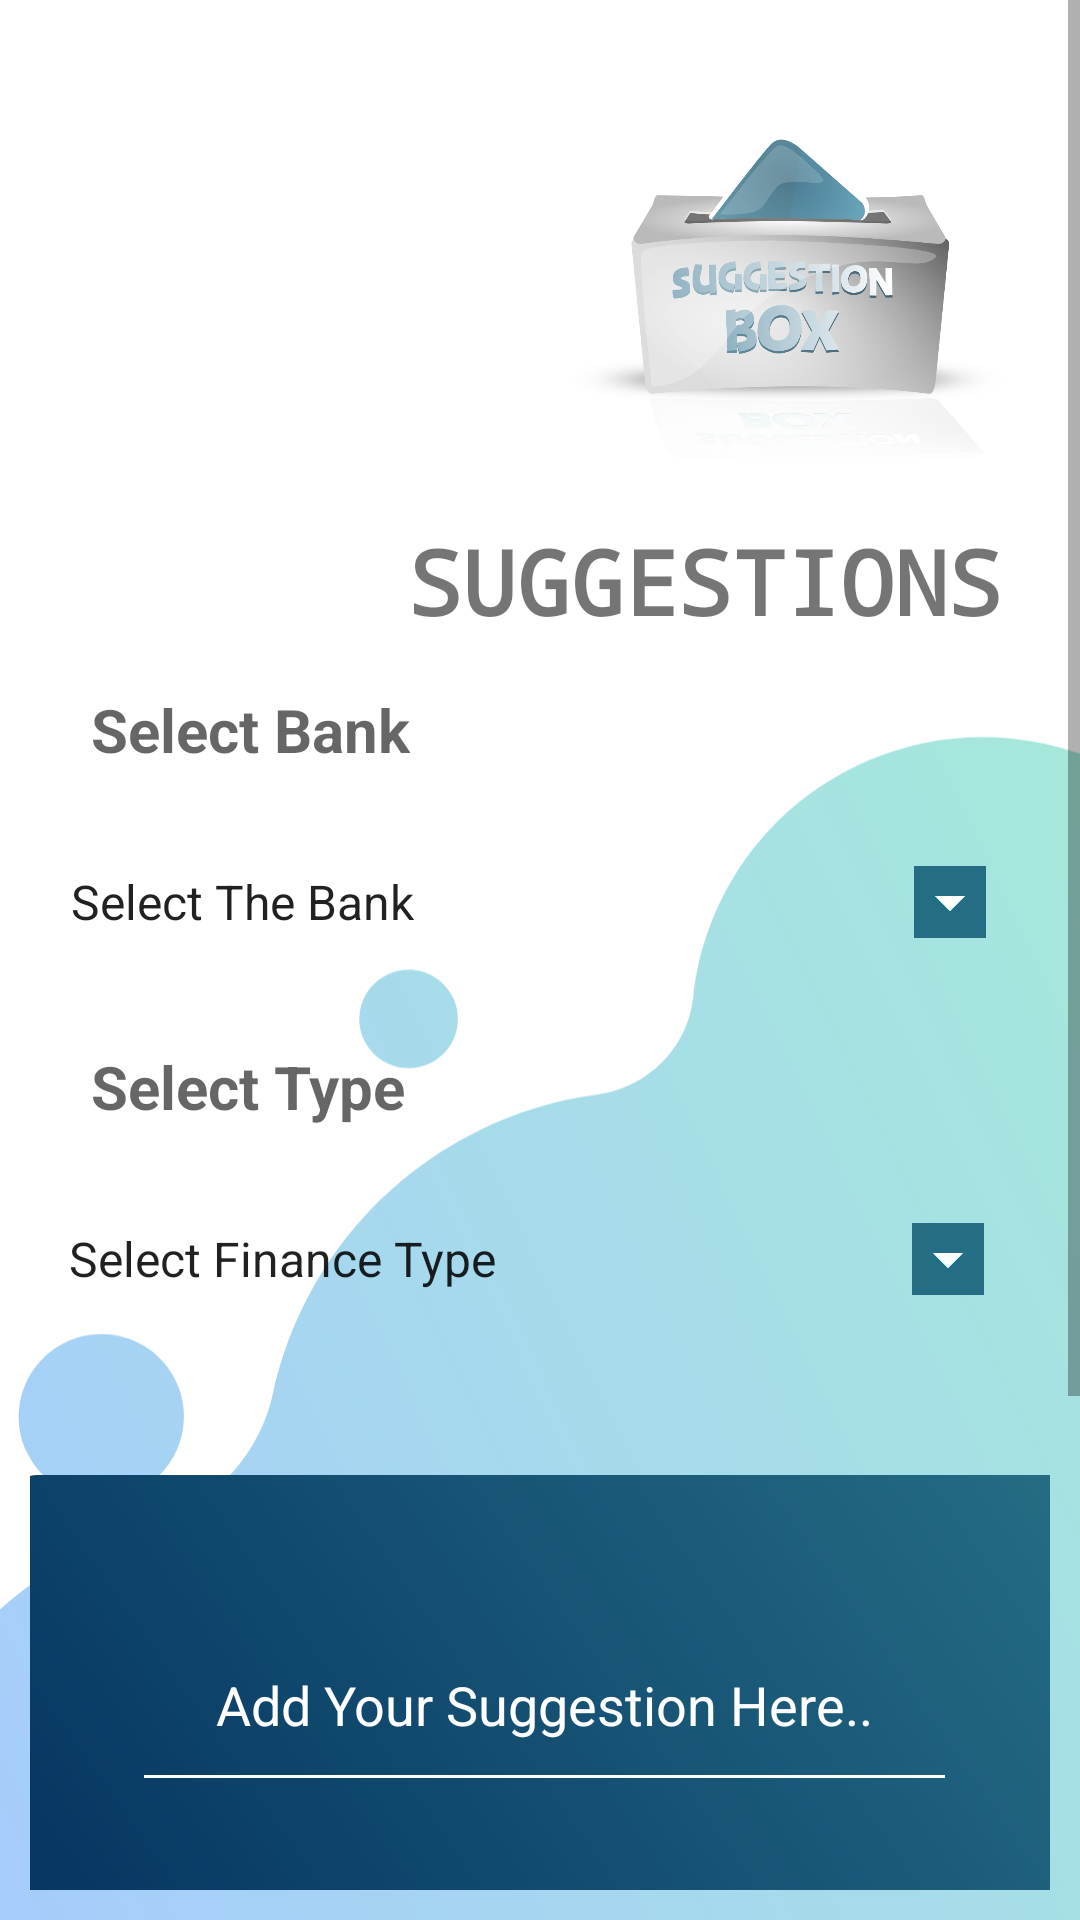

Produce the Android XML layout that renders to this screen, including the resource entries it uses.
<!-- AndroidManifest.xml: application theme Theme.PersonalFinanceManagementApp -->
<!-- res/layout/activity_finance_suggestions_submit.xml -->
<?xml version="1.0" encoding="utf-8"?>
<androidx.constraintlayout.widget.ConstraintLayout xmlns:android="http://schemas.android.com/apk/res/android"
    xmlns:app="http://schemas.android.com/apk/res-auto"
    xmlns:tools="http://schemas.android.com/tools"
    android:layout_width="match_parent"
    android:layout_height="match_parent"
    android:background="@drawable/page_bg"
    tools:context=".FinanceSuggestionsSubmit">

    <ScrollView
        android:id="@+id/scrollView2"
        android:layout_width="match_parent"
        android:layout_height="wrap_content"
        android:layout_marginBottom="10dp"
        android:background="@drawable/page_bg"
        app:layout_constraintBottom_toBottomOf="parent"
        app:layout_constraintEnd_toEndOf="parent"
        app:layout_constraintHorizontal_bias="0.0"
        app:layout_constraintStart_toStartOf="parent"
        app:layout_constraintTop_toTopOf="parent"
        app:layout_constraintVertical_bias="1.0">

        <LinearLayout
            android:layout_width="match_parent"
            android:layout_height="match_parent"
            android:layout_marginLeft="10dp"
            android:layout_marginTop="10dp"
            android:layout_marginRight="10dp"
            android:layout_marginBottom="10dp"
            android:orientation="vertical">


            <androidx.constraintlayout.widget.ConstraintLayout
                android:id="@+id/constraintLayout"
                android:layout_width="match_parent"
                android:layout_height="match_parent"
                android:layout_marginTop="16dp"
                android:layout_marginBottom="16dp">


                <TextView
                    android:id="@+id/sug_bank_name_text"
                    android:layout_width="wrap_content"
                    android:layout_height="wrap_content"
                    android:layout_marginTop="16dp"
                    android:hint="Select Bank"
                    android:textSize="20sp"

                    android:textStyle="bold"
                    app:layout_constraintEnd_toEndOf="parent"
                    app:layout_constraintHorizontal_bias="0.087"
                    app:layout_constraintStart_toStartOf="parent"
                    app:layout_constraintTop_toBottomOf="@+id/sug_main_text"
                    tools:text="@string/selectBank" />

                <Spinner
                    android:id="@+id/sug_bank_name"
                    android:layout_width="325dp"
                    android:layout_height="wrap_content"
                    android:layout_marginTop="20dp"
                    android:backgroundTint="@color/Teal"
                    android:backgroundTintMode="add"
                    android:entries="@array/bankNames"
                    android:minHeight="48dp"
                    app:layout_constraintEnd_toEndOf="parent"
                    app:layout_constraintHorizontal_bias="0.367"
                    app:layout_constraintStart_toStartOf="parent"
                    app:layout_constraintTop_toBottomOf="@+id/sug_bank_name_text" />

                <TextView
                    android:id="@+id/sug_fin_type_text"
                    android:layout_width="wrap_content"
                    android:layout_height="wrap_content"
                    android:layout_marginTop="24dp"
                    android:hint="@string/selectType"
                    android:textSize="20sp"

                    android:textStyle="bold"
                    app:layout_constraintEnd_toEndOf="parent"
                    app:layout_constraintHorizontal_bias="0.086"
                    app:layout_constraintStart_toStartOf="parent"
                    app:layout_constraintTop_toBottomOf="@+id/sug_bank_name"
                    tools:text="@string/selectType" />

                <Spinner
                    android:id="@+id/sug_finance_type"
                    android:layout_width="325dp"
                    android:layout_height="wrap_content"
                    android:layout_marginTop="20dp"
                    android:backgroundTint="@color/Teal"
                    android:backgroundTintMode="add"
                    android:entries="@array/financeType"
                    android:minHeight="48dp"
                    app:layout_constraintEnd_toEndOf="parent"
                    app:layout_constraintHorizontal_bias="0.338"
                    app:layout_constraintStart_toStartOf="parent"
                    app:layout_constraintTop_toBottomOf="@+id/sug_fin_type_text" />

                <View
                    android:id="@+id/rectangle3"
                    android:layout_width="355dp"
                    android:layout_height="250dp"
                    android:layout_marginTop="48dp"
                    android:background="@drawable/rectangle_shape"
                    app:layout_constraintEnd_toEndOf="parent"
                    app:layout_constraintHorizontal_bias="0.421"
                    app:layout_constraintStart_toStartOf="parent"
                    app:layout_constraintTop_toBottomOf="@+id/sug_finance_type" />

                <ImageView
                    android:id="@+id/sug_main_img"
                    android:layout_width="156dp"
                    android:layout_height="109dp"
                    android:layout_marginTop="28dp"
                    android:outlineProvider="none"

                    android:scaleType="centerCrop"
                    app:layout_constraintEnd_toEndOf="parent"
                    app:layout_constraintHorizontal_bias="0.726"
                    app:layout_constraintStart_toEndOf="@+id/sug_app_logo"
                    app:layout_constraintTop_toTopOf="parent"
                    app:srcCompat="@drawable/suggestions" />

                <TextView
                    android:id="@+id/sug_main_text"
                    android:layout_width="wrap_content"
                    android:layout_height="wrap_content"
                    android:layout_marginTop="20dp"
                    android:fontFamily="monospace"
                    android:text="SUGGESTIONS"
                    android:textAlignment="center"
                    android:textSize="30sp"
                    android:textStyle="bold"
                    app:layout_constraintEnd_toEndOf="parent"
                    app:layout_constraintHorizontal_bias="0.887"
                    app:layout_constraintStart_toStartOf="parent"
                    app:layout_constraintTop_toBottomOf="@+id/sug_main_img" />

                <ImageView
                    android:id="@+id/sug_app_logo"
                    android:layout_width="107dp"
                    android:layout_height="127dp"

                    android:layout_marginTop="16dp"
                    app:layout_constraintEnd_toEndOf="parent"
                    app:layout_constraintHorizontal_bias="0.125"
                    app:layout_constraintStart_toStartOf="parent"
                    app:layout_constraintTop_toTopOf="parent"
                    app:srcCompat="@drawable/mlogo" />

                <Button
                    android:id="@+id/sug_add_btn"
                    android:layout_width="147dp"
                    android:layout_height="67dp"
                    android:backgroundTint="@color/teal_700"
                    android:drawableRight="@drawable/plus_math"
                    android:text="ADD"
                    android:textColor="@color/white"
                    app:layout_constraintBottom_toBottomOf="@+id/rectangle3"
                    app:layout_constraintEnd_toStartOf="@+id/sug_cancel_btn"
                    app:layout_constraintStart_toStartOf="@+id/rectangle3"
                    app:layout_constraintTop_toBottomOf="@+id/sug_input_field"
                    app:layout_constraintVertical_bias="0.476" />

                <Button
                    android:id="@+id/sug_cancel_btn"
                    android:layout_width="137dp"
                    android:layout_height="65dp"
                    android:layout_marginEnd="40dp"
                    android:backgroundTint="@android:color/holo_red_light"
                    android:drawableRight="@drawable/cross_mark"
                    android:text="Cancel"
                    android:textColor="@color/white"
                    app:layout_constraintBottom_toBottomOf="@+id/rectangle3"
                    app:layout_constraintEnd_toEndOf="parent"
                    app:layout_constraintTop_toBottomOf="@+id/sug_input_field"
                    app:layout_constraintVertical_bias="0.46" />

                <Button
                    android:id="@+id/sug_edit_btn"
                    android:layout_width="222dp"
                    android:layout_height="70dp"
                    android:layout_marginTop="16dp"
                    android:layout_marginBottom="8dp"
                    android:backgroundTint="@color/garyBlue"
                    android:drawableLeft="@drawable/editicon"
                    android:text="Edit Suggetions"
                    android:textColor="@color/white"
                    app:layout_constraintBottom_toBottomOf="parent"
                    app:layout_constraintEnd_toEndOf="parent"
                    app:layout_constraintStart_toStartOf="parent"
                    app:layout_constraintTop_toBottomOf="@+id/rectangle3"
                    app:layout_constraintVertical_bias="0.0"
                    tools:text="@string/editSuggestion" />

                <com.google.android.material.textfield.TextInputEditText
                    android:id="@+id/sug_input_field"
                    android:layout_width="275dp"
                    android:layout_height="68dp"
                    android:backgroundTint="#FFFFFF"
                    android:hint="Add Your Suggestion Here.."
                    android:textAlignment="center"
                    android:textColor="@color/white"
                    android:textColorHint="@color/white"
                    app:layout_constraintBottom_toBottomOf="@+id/rectangle3"
                    app:layout_constraintEnd_toEndOf="@+id/rectangle3"
                    app:layout_constraintStart_toStartOf="@+id/rectangle3"
                    app:layout_constraintTop_toTopOf="@+id/rectangle3"
                    app:layout_constraintVertical_bias="0.225" />

            </androidx.constraintlayout.widget.ConstraintLayout>
        </LinearLayout>
    </ScrollView>

</androidx.constraintlayout.widget.ConstraintLayout>
<!-- resources referenced by this layout -->
<resources>
  <string-array name="bankNames">
          <item>Select The Bank</item>
          <item>BOC</item>
          <item>NSB</item>
          <item>Com-Bank</item>
          <item>Sampath</item>
          <item>Jana Shakthi</item>
          <item>Peoples Leasing</item>
          <item>Pan Asia</item>
      </string-array>
  <string-array name="financeType">
          <item>Select Finance Type</item>
          <item>Fixed Deposit</item>
          <item>Loan</item>
          <item>Leasing</item>
          <item>Insurance</item>
          <item>Exchange Rates</item>
      </string-array>
  <color name="Teal">#256D85</color>
  <color name="garyBlue">#2B4865</color>
  <color name="teal_700">#FF018786</color>
  <color name="white">#FFFFFFFF</color>
  <!-- drawable cross_mark: png bitmap (drawable, 458 bytes) -->
  <!-- drawable editicon: png bitmap (drawable, 277 bytes) -->
  <!-- drawable page_bg: png bitmap (drawable, 64129 bytes) -->
  <!-- drawable rectangle_shape (drawable) -->
  <?xml version="1.0" encoding="utf-8"?>
  <shape xmlns:android="http://schemas.android.com/apk/res/android"
      android:shape="rectangle">
  
      <gradient android:startColor="#002B5B" android:endColor="#256D85" android:angle="45"></gradient>
  
  
      <corners
          android:radius="8dp"/>
  
  </shape>
  <!-- drawable suggestions: png bitmap (drawable, 187108 bytes) -->
  <string name="editSuggestion">EDIT SUGGESTIONS</string>
  <string name="selectBank">Select Bank</string>
  <string name="selectType">Select Type</string>
  <style name="Theme.PersonalFinanceManagementApp" parent="Theme.AppCompat.Light.NoActionBar">
          
          <item name="colorPrimary">@color/darkBlue</item>
          <item name="colorPrimaryVariant">@color/darkBlue</item>
          <item name="colorOnPrimary">@color/white</item>
          
          <item name="colorSecondary">@color/teal_200</item>
          <item name="colorSecondaryVariant">@color/teal_700</item>
          <item name="colorOnSecondary">@color/black</item>
          
          <item name="android:statusBarColor">?attr/colorPrimaryVariant</item>
          
  
  
      </style>
  <color name="darkBlue">#002B5B</color>
  <color name="teal_200">#FF03DAC5</color>
  <color name="black">#FF000000</color>
</resources>
